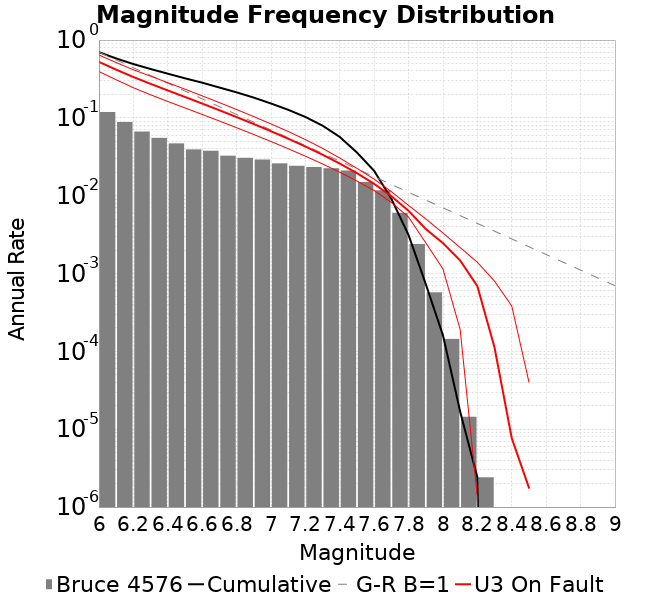

Source data for this figure (header and first rows):
Magnitude, Incremental Rate (1/yr), Cumulative Rate (1/yr)
6.0, 0.1189, 0.6993
6.1, 0.08849, 0.5804
6.2, 0.06671, 0.4919
6.3, 0.05537, 0.4252
6.4, 0.04698, 0.3698
6.5, 0.03933, 0.3228
6.6, 0.0378, 0.2835
6.7, 0.03267, 0.2457
6.8, 0.03068, 0.213
6.9, 0.02915, 0.1823
7.0, 0.02603, 0.1532
7.1, 0.02423, 0.1271
7.2, 0.02339, 0.1029
7.3, 0.02254, 0.07952
7.4, 0.02107, 0.05698
7.5, 0.01504, 0.03591
7.6, 0.01173, 0.02087
7.7, 0.00601, 0.009142
7.8, 0.002398, 0.003133
7.9, 5.73513042134302E-4, 7.349641926511013E-4
8.0, 1.445831198657904E-4, 1.6145115051679928E-4
8.1, 1.4458311986579042E-5, 1.6868030651008883E-5
8.2, 2.4097186644298403E-6, 2.4097186644298403E-6
8.3, 0.0, 0.0
8.4, 0.0, 0.0
8.5, 0.0, 0.0
8.6, 0.0, 0.0
8.7, 0.0, 0.0
8.8, 0.0, 0.0
8.9, 0.0, 0.0
